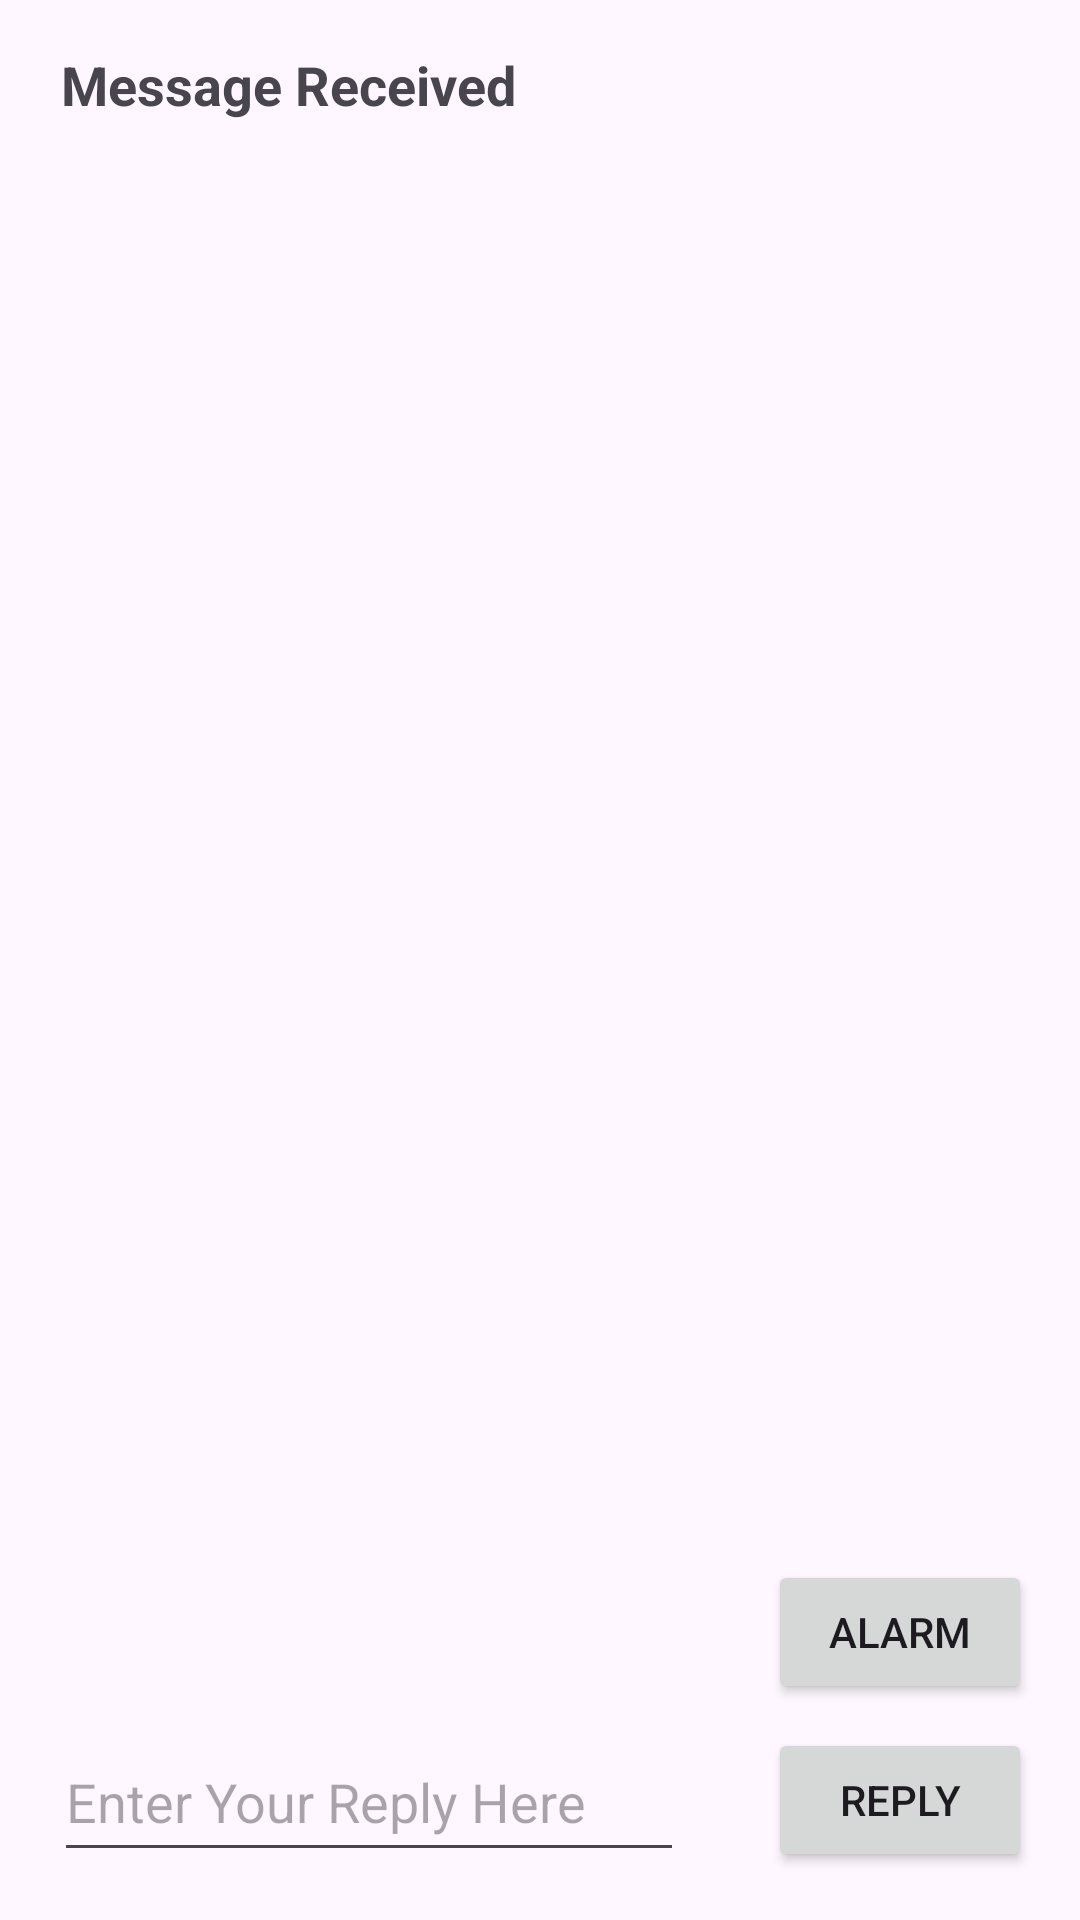

This screen was rendered from an Android layout file. Write that file and the resources it references.
<!-- AndroidManifest.xml: application theme Theme.Tatakae -->
<!-- res/layout/activity_dua.xml -->
<?xml version="1.0" encoding="utf-8"?>
<androidx.constraintlayout.widget.ConstraintLayout
    xmlns:android="http://schemas.android.com/apk/res/android"
    xmlns:app="http://schemas.android.com/apk/res-auto"
    xmlns:tools="http://schemas.android.com/tools"
    android:layout_width="match_parent"
    android:layout_height="match_parent">

    <TextView
        android:id="@+id/text_header"
        android:layout_width="wrap_content"
        android:layout_height="wrap_content"
        android:layout_marginStart="8dp"
        android:layout_marginTop="16dp"
        android:text="@string/text_header"
        android:textAppearance="@style/TextAppearance.AppCompat.Medium"
        android:textStyle="bold"
        app:layout_constraintEnd_toEndOf="parent"
        app:layout_constraintHorizontal_bias="0.061"
        app:layout_constraintStart_toStartOf="parent"
        app:layout_constraintTop_toTopOf="parent" />

    <TextView
        android:id="@+id/text_message"
        android:layout_width="108dp"
        android:layout_height="24dp"
        android:layout_marginStart="8dp"
        android:layout_marginTop="100dp"
        app:layout_constraintEnd_toEndOf="parent"
        app:layout_constraintHorizontal_bias="0.067"
        app:layout_constraintStart_toStartOf="parent"
        app:layout_constraintTop_toBottomOf="@id/text_header" />

    <Button
        android:id="@+id/button_alarm"
        android:layout_width="wrap_content"
        android:layout_height="wrap_content"
        android:layout_marginEnd="16dp"
        android:layout_marginBottom="72dp"
        android:onClick="createAlarm"
        android:text="@string/alarm"
        app:layout_constraintBottom_toBottomOf="parent"
        app:layout_constraintEnd_toEndOf="parent" />

    <Button
        android:id="@+id/button_second"
        android:layout_width="wrap_content"
        android:layout_height="wrap_content"
        android:layout_marginEnd="16dp"
        android:layout_marginBottom="16dp"
        android:text="@string/button_second"
        app:layout_constraintBottom_toBottomOf="parent"
        app:layout_constraintRight_toRightOf="parent" />

    <EditText
        android:id="@+id/editText_second"
        android:layout_width="210dp"
        android:layout_height="50dp"
        android:layout_marginBottom="16dp"
        android:ems="10"
        android:hint="@string/editText_second"
        android:inputType="textLongMessage"
        app:layout_constraintBottom_toBottomOf="parent"
        app:layout_constraintEnd_toEndOf="parent"
        app:layout_constraintHorizontal_bias="0.119"
        app:layout_constraintStart_toStartOf="parent" />
</androidx.constraintlayout.widget.ConstraintLayout>
<!-- resources referenced by this layout -->
<resources>
  <string name="alarm">Alarm</string>
  <string name="button_second">Reply</string>
  <string name="editText_second">Enter Your Reply Here</string>
  <string name="text_header">Message Received</string>
  <style name="Theme.Tatakae" parent="Base.Theme.Tatakae" />
  <style name="Base.Theme.Tatakae" parent="Theme.Material3.DayNight.NoActionBar">
          
          
      </style>
</resources>
